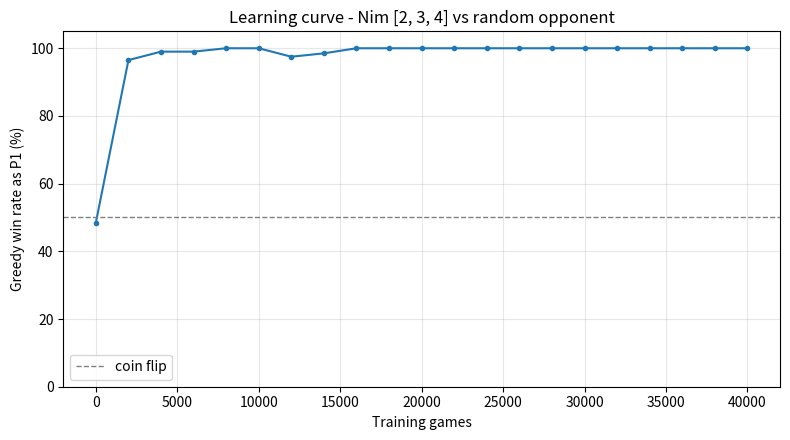

The matplotlib source for this figure:
import numpy as np
import random
from collections import defaultdict
import matplotlib.pyplot as plt

print("Libraries loaded!")

def valid_actions_for(state):
    """
    Valid actions in a Nim state, as (pile_index, num_to_remove).

    A plain function of the state, so we can also ask it about states we are
    no longer standing in - which the Q-learning update below needs.
    """
    actions = []
    for pile_idx, pile_size in enumerate(state):
        for num_remove in range(1, pile_size + 1):
            actions.append((pile_idx, num_remove))
    return actions


class NimGame:
    """
    The game of Nim.
    
    State: tuple of pile sizes, e.g., (3, 4, 5) means 3 piles with 3, 4, and 5 objects
    Action: tuple (pile_index, num_to_remove), e.g., (1, 2) means remove 2 from pile 1
    """
    
    def __init__(self, initial_piles):
        """
        Args:
            initial_piles: List or tuple of initial pile sizes, e.g., [3, 4, 5]
        """
        self.initial_piles = tuple(initial_piles)
        self.reset()
    
    def reset(self):
        """Start a new game."""
        self.piles = list(self.initial_piles)
        self.current_player = 1  # Player 1 starts
        self.done = False
        self.winner = None
        return self.get_state()
    
    def get_state(self):
        """Return current state as a tuple (hashable)."""
        return tuple(self.piles)
    
    def get_valid_actions(self):
        """
        Return list of valid actions.
        Each action is (pile_index, num_to_remove).
        """
        return valid_actions_for(self.get_state())
    
    def step(self, action):
        """
        Take an action.
        
        Args:
            action: (pile_index, num_to_remove)
            
        Returns:
            new_state, reward, done
        """
        pile_idx, num_remove = action
        
        # Validate action
        if pile_idx < 0 or pile_idx >= len(self.piles):
            raise ValueError(f"Invalid pile index: {pile_idx}")
        if num_remove < 1 or num_remove > self.piles[pile_idx]:
            raise ValueError(f"Invalid remove amount: {num_remove} from pile with {self.piles[pile_idx]}")
        
        # Make the move
        self.piles[pile_idx] -= num_remove
        
        # Check if game is over (all piles empty)
        if sum(self.piles) == 0:
            self.done = True
            # Current player took the last object, so they LOSE
            self.winner = 3 - self.current_player  # Other player wins
            reward = -1  # Taking last object is bad!
        else:
            reward = 0
        
        # Switch player
        self.current_player = 3 - self.current_player
        
        return self.get_state(), reward, self.done
    
    def render(self):
        """Display the current game state."""
        print("\nPiles:")
        for i, size in enumerate(self.piles):
            objects = '|' * size if size > 0 else '(empty)'
            print(f"  Pile {i}: {objects} ({size})")
        print(f"Player {self.current_player}'s turn")


print("NimGame class and valid_actions_for() loaded!")

# ---------- SOLUTION (Task 1.2): two-pile game ----------
game = NimGame([3, 4])
game.render()

print("\nValid actions:")
for action in game.get_valid_actions():
    pile_idx, num_remove = action
    print(f"  Remove {num_remove} from pile {pile_idx}")

print(f"\nTotal valid actions: {len(game.get_valid_actions())}")
print("(= sum of the pile sizes: you may take any amount from any one pile)")

class RandomAgent:
    """An agent that picks random valid actions."""
    
    def choose_action(self, state, valid_actions):
        return random.choice(valid_actions)


# Test random agent
random_agent = RandomAgent()
game = NimGame([3, 4])

print("Random agent playing:")
state = game.reset()
while not game.done:
    game.render()
    action = random_agent.choose_action(state, game.get_valid_actions())
    print(f"  -> Removes {action[1]} from pile {action[0]}")
    state, reward, done = game.step(action)

game.render()
print(f"\nWinner: Player {game.winner}")

class QLearningAgent:
    """
    Q-Learning agent for Nim.
    
    The Q-table maps (state, action) pairs to expected values.
    """
    
    def __init__(self, epsilon=0.1, alpha=0.5, gamma=0.9):
        """
        Args:
            epsilon: Exploration rate (probability of random action)
            alpha: Learning rate (how fast to update Q-values)
            gamma: Discount factor (importance of future rewards)
        """
        self.epsilon = epsilon
        self.alpha = alpha
        self.gamma = gamma
        
        # Q-table: defaultdict returns 0.0 for unseen (state, action) pairs
        self.Q = defaultdict(float)
        
        # History of moves in current game (for learning)
        self.history = []
    
    def choose_action(self, state, valid_actions):
        """
        Choose an action using epsilon-greedy strategy.
        
        With probability epsilon: choose randomly (explore)
        Otherwise: choose the action with highest Q-value (exploit)
        """
        # Exploration: random action
        if random.random() < self.epsilon:
            return random.choice(valid_actions)
        
        # Exploitation: best action based on Q-values
        q_values = [self.Q[(state, action)] for action in valid_actions]
        max_q = max(q_values)
        
        # If multiple actions have the same Q-value, pick randomly among them
        best_actions = [a for a, q in zip(valid_actions, q_values) if q == max_q]
        return random.choice(best_actions)
    
    def store_transition(self, state, action):
        """Remember this move for learning later."""
        self.history.append((state, action))
    
    def learn(self, final_reward):
        """
        Update Q-values based on the game outcome.

        We work backwards through the history, from the last move to the first.
        Nim only pays out at the end, so every move except the last one gets a
        reward of 0 and has to learn purely from what came after it.

        From the agent's point of view the opponent is part of the environment,
        so the "next state" for a move is simply the position the agent faced
        when it next got a turn: the state of the next entry in its own history.

        Args:
            final_reward: 1 if won, -1 if lost, 0 for draw
        """
        # The state the agent faced on its *next* move. None = the game ended,
        # so there is no future to bootstrap from.
        next_state = None

        # Process moves in reverse order (from game end to start)
        for state, action in reversed(self.history):
            # Current Q-value
            current_q = self.Q[(state, action)]

            # ---------- SOLUTION (Task 3.1) ----------
            if next_state is None:
                # Terminal move: the game's verdict is the whole target.
                target = final_reward
            else:
                # Non-terminal move: Nim gives r = 0 here, so the target is just
                # the discounted value of the best move available next.
                next_q_values = [self.Q[(next_state, a)] for a in valid_actions_for(next_state)]
                target = self.gamma * max(next_q_values)

            self.Q[(state, action)] = current_q + self.alpha * (target - current_q)
            # -----------------------------------------
            # Walking backwards: this move's state is the "next state" of the
            # move that preceded it.
            next_state = state

        # Clear history for next game
        self.history = []


print("QLearningAgent (solution) loaded!")

def train_agent(agent, opponent, game, n_games=1000, agent_player=1):
    """
    Train the Q-learning agent by playing games.
    
    Args:
        agent: The Q-learning agent to train
        opponent: The opponent agent (e.g., RandomAgent)
        game: The Nim game environment
        n_games: Number of games to play
        agent_player: Which player the agent is (1 or 2)
    
    Returns:
        wins, losses: Number of wins and losses
    """
    wins = 0
    losses = 0
    
    for _ in range(n_games):
        state = game.reset()
        
        while not game.done:
            valid_actions = game.get_valid_actions()
            
            if game.current_player == agent_player:
                # Agent's turn
                action = agent.choose_action(state, valid_actions)
                agent.store_transition(state, action)
            else:
                # Opponent's turn
                action = opponent.choose_action(state, valid_actions)
            
            state, reward, done = game.step(action)
        
        # Game over - learn from result
        if game.winner == agent_player:
            agent.learn(1.0)  # Win!
            wins += 1
        else:
            agent.learn(-1.0)  # Loss
            losses += 1
    
    return wins, losses


print("Training function loaded!")

# ---------- SOLUTION (Task 4.1) ----------
random.seed(0)  # so the numbers below are reproducible

agent = QLearningAgent(epsilon=0.3, alpha=0.5, gamma=0.9)
opponent = RandomAgent()
game = NimGame([5])  # Single pile of 5

print("Training on 1 pile of 5 objects...")
wins, losses = train_agent(agent, opponent, game, n_games=5000, agent_player=1)

print(f"\nTraining complete!")
print(f"Wins: {wins} ({wins/50:.1f}%)")
print(f"Losses: {losses} ({losses/50:.1f}%)")
print(f"Q-table entries: {len(agent.Q)}")
print("\nNote: this win rate includes exploration (epsilon=0.3), so it understates")
print("how good the agent actually is. Part 7 evaluates it greedily.")

def show_q_values(agent, state, valid_actions):
    """Display Q-values for all valid actions in a state."""
    print(f"\nState: {state}")
    print("Q-values:")
    
    q_values = [(action, agent.Q[(state, action)]) for action in valid_actions]
    q_values.sort(key=lambda x: x[1], reverse=True)  # Sort by Q-value
    
    for action, q in q_values:
        pile_idx, num_remove = action
        marker = " <-- BEST" if q == max(v[1] for v in q_values) else ""
        print(f"  Remove {num_remove} from pile {pile_idx}: Q = {q:+.3f}{marker}")


# Show Q-values for starting state
game = NimGame([5])
state = game.get_state()
show_q_values(agent, state, game.get_valid_actions())

def play_against_agent(agent, initial_piles, human_player=1):
    """
    Play interactively against the trained agent.
    
    Args:
        agent: The trained Q-learning agent
        initial_piles: Starting pile configuration
        human_player: 1 to go first, 2 to go second
    """
    game = NimGame(initial_piles)
    agent.epsilon = 0  # No exploration during play
    
    print("\n" + "="*50)
    print("NIM vs Q-Learning Agent")
    print("="*50)
    print(f"You are Player {human_player} ({'first' if human_player == 1 else 'second'})")
    print("Remember: Taking the LAST object means you LOSE!")
    print("\nHow to play:")
    print("  Enter: pile_number, amount_to_remove")
    print("  Example: 0, 3 (removes 3 from pile 0)")
    
    state = game.reset()
    
    while not game.done:
        game.render()
        valid_actions = game.get_valid_actions()
        
        if game.current_player == human_player:
            # Human's turn
            while True:
                try:
                    user_input = input("Your move (pile, amount): ")
                    pile_idx, num_remove = map(int, user_input.replace(' ', '').split(','))
                    action = (pile_idx, num_remove)
                    if action in valid_actions:
                        break
                    print(f"Invalid move! Valid actions: {valid_actions}")
                except (ValueError, IndexError):
                    print("Please enter: pile_number, amount (e.g., 0, 2)")
        else:
            # Agent's turn
            action = agent.choose_action(state, valid_actions)
            print(f"Agent removes {action[1]} from pile {action[0]}")
        
        state, _, _ = game.step(action)
    
    # Game over
    game.render()
    if game.winner == human_player:
        print("\n🎉 Congratulations! You won!")
    else:
        print("\n🤖 The agent wins!")


print("Play function loaded!")
print("\nTo play, run: play_against_agent(agent, [5], human_player=1)")

# ---------- SOLUTION (Task 6.1): two piles ----------
agent_2pile = QLearningAgent(epsilon=0.3, alpha=0.5, gamma=0.9)
game_2pile = NimGame([3, 4])

print("Training on 2 piles [3, 4]...")
wins, losses = train_agent(agent_2pile, opponent, game_2pile, n_games=10000, agent_player=1)
print(f"Q-table entries: {len(agent_2pile.Q)}\n")

# ---------- SOLUTION (Task 6.2): three piles ----------
agent_3pile = QLearningAgent(epsilon=0.3, alpha=0.5, gamma=0.9)
game_3pile = NimGame([2, 3, 4])

print("Training on 3 piles [2, 3, 4]...")
wins, losses = train_agent(agent_3pile, opponent, game_3pile, n_games=20000, agent_player=1)
print(f"Q-table entries: {len(agent_3pile.Q)}\n")

# ---------- SOLUTION (Task 6.3): four piles ----------
agent_4pile = QLearningAgent(epsilon=0.3, alpha=0.5, gamma=0.9)
game_4pile = NimGame([1, 3, 5, 7])

print("Training on 4 piles [1, 3, 5, 7]...")
wins, losses = train_agent(agent_4pile, opponent, game_4pile, n_games=50000, agent_player=1)
print(f"Q-table entries: {len(agent_4pile.Q)}")

def evaluate_agent(agent, game, n_games=1000):
    """Evaluate agent win rate (no exploration)."""
    original_epsilon = agent.epsilon
    agent.epsilon = 0
    
    wins_as_p1 = 0
    wins_as_p2 = 0
    opponent = RandomAgent()
    
    # Test as Player 1
    for _ in range(n_games // 2):
        state = game.reset()
        while not game.done:
            valid_actions = game.get_valid_actions()
            if game.current_player == 1:
                action = agent.choose_action(state, valid_actions)
            else:
                action = opponent.choose_action(state, valid_actions)
            state, _, _ = game.step(action)
        if game.winner == 1:
            wins_as_p1 += 1
    
    # Test as Player 2
    for _ in range(n_games // 2):
        state = game.reset()
        while not game.done:
            valid_actions = game.get_valid_actions()
            if game.current_player == 2:
                action = agent.choose_action(state, valid_actions)
            else:
                action = opponent.choose_action(state, valid_actions)
            state, _, _ = game.step(action)
        if game.winner == 2:
            wins_as_p2 += 1
    
    agent.epsilon = original_epsilon
    return wins_as_p1 / (n_games // 2), wins_as_p2 / (n_games // 2)


# Evaluate all agents
print("Agent Performance vs Random Opponent:\n")

configs = [
    ("1 pile [5]", agent, NimGame([5])),
    ("2 piles [3,4]", agent_2pile, NimGame([3, 4])),
    ("3 piles [2,3,4]", agent_3pile, NimGame([2, 3, 4])),
    ("4 piles [1,3,5,7]", agent_4pile, NimGame([1, 3, 5, 7])),
]

for name, ag, gm in configs:
    win_p1, win_p2 = evaluate_agent(ag, gm, n_games=1000)
    print(f"{name:20s} | As P1: {win_p1*100:5.1f}% | As P2: {win_p2*100:5.1f}%")

# ---------- SOLUTION (Bonus 1) ----------
def train_self_play(game, n_games=20000, epsilon=0.3, alpha=0.5, gamma=0.9):
    """
    Train two Q-learning agents against each other.

    Each agent stores only its own moves, and learns from its own result, so the
    existing learn() works unchanged. Returns both agents.
    """
    agents = {1: QLearningAgent(epsilon, alpha, gamma),
              2: QLearningAgent(epsilon, alpha, gamma)}

    for _ in range(n_games):
        state = game.reset()

        while not game.done:
            player = game.current_player
            action = agents[player].choose_action(state, game.get_valid_actions())
            agents[player].store_transition(state, action)
            state, _, _ = game.step(action)

        # Each side learns from its own outcome.
        for player, ag in agents.items():
            ag.learn(1.0 if game.winner == player else -1.0)

    return agents[1], agents[2]


random.seed(1)
sp_p1, sp_p2 = train_self_play(NimGame([3, 4]), n_games=20000)

print("Self-play agents vs RandomAgent (greedy):")
for label, ag in [("trained as P1", sp_p1), ("trained as P2", sp_p2)]:
    w1, w2 = evaluate_agent(ag, NimGame([3, 4]), n_games=2000)
    print(f"  {label}: as P1 {w1*100:5.1f}% | as P2 {w2*100:5.1f}%  (Q entries {len(ag.Q)})")

print("\nCompare with the vs-random agent from Part 7, which is strong as P1 but")
print("noticeably weaker as P2. A self-play agent meets both sides of the board.")

# ---------- SOLUTION (Bonus 2) ----------
def train_and_track(game, n_games=50000, eval_every=2000, n_eval=400):
    """
    Train an agent and record its greedy win rate along the way.

    Returns (game_numbers, win_rates) - win rate measured as Player 1.
    """
    agent = QLearningAgent(epsilon=0.3, alpha=0.5, gamma=0.9)
    opponent = RandomAgent()

    game_numbers, win_rates = [0], []
    win_rates.append(evaluate_agent(agent, game, n_games=n_eval)[0])

    for start in range(0, n_games, eval_every):
        train_agent(agent, opponent, game, n_games=eval_every, agent_player=1)
        game_numbers.append(start + eval_every)
        win_rates.append(evaluate_agent(agent, game, n_games=n_eval)[0])

    return agent, game_numbers, win_rates


random.seed(2)
tracked_agent, game_nums, win_rates = train_and_track(NimGame([2, 3, 4]), n_games=40000)

plt.figure(figsize=(8, 4.5))
plt.plot(game_nums, [w * 100 for w in win_rates], marker='o', markersize=3)
plt.axhline(50, ls='--', lw=1, color='grey', label='coin flip')
plt.xlabel('Training games')
plt.ylabel('Greedy win rate as P1 (%)')
plt.title('Learning curve - Nim [2, 3, 4] vs random opponent')
plt.ylim(0, 105)
plt.legend()
plt.grid(alpha=0.3)
plt.tight_layout()
plt.show()

print("The curve rises fast and then flattens: the opening moves are learned first")
print("(they are visited every single game), the rare deep positions last.")

# ---------- SOLUTION (Bonus 3) ----------
def quick_train(piles, n_games=20000, **kwargs):
    agent = QLearningAgent(**kwargs)
    train_agent(agent, RandomAgent(), NimGame(piles), n_games=n_games, agent_player=1)
    return evaluate_agent(agent, NimGame(piles), n_games=1000)[0]


random.seed(3)

print("Effect of epsilon (alpha=0.5, gamma=0.9):")
for eps in [0.05, 0.1, 0.3, 0.5, 1.0]:
    wr = quick_train([2, 3, 4], epsilon=eps, alpha=0.5, gamma=0.9)
    print(f"  epsilon={eps:<5} -> {wr*100:5.1f}%")

print("\nEffect of alpha (epsilon=0.3, gamma=0.9):")
for al in [0.05, 0.1, 0.5, 0.9, 1.0]:
    wr = quick_train([2, 3, 4], epsilon=0.3, alpha=al, gamma=0.9)
    print(f"  alpha={al:<5}   -> {wr*100:5.1f}%")

print("\nEffect of gamma (epsilon=0.3, alpha=0.5):")
for ga in [0.5, 0.9, 0.99, 1.0]:
    wr = quick_train([2, 3, 4], epsilon=0.3, alpha=0.5, gamma=ga)
    print(f"  gamma={ga:<5}   -> {wr*100:5.1f}%")
